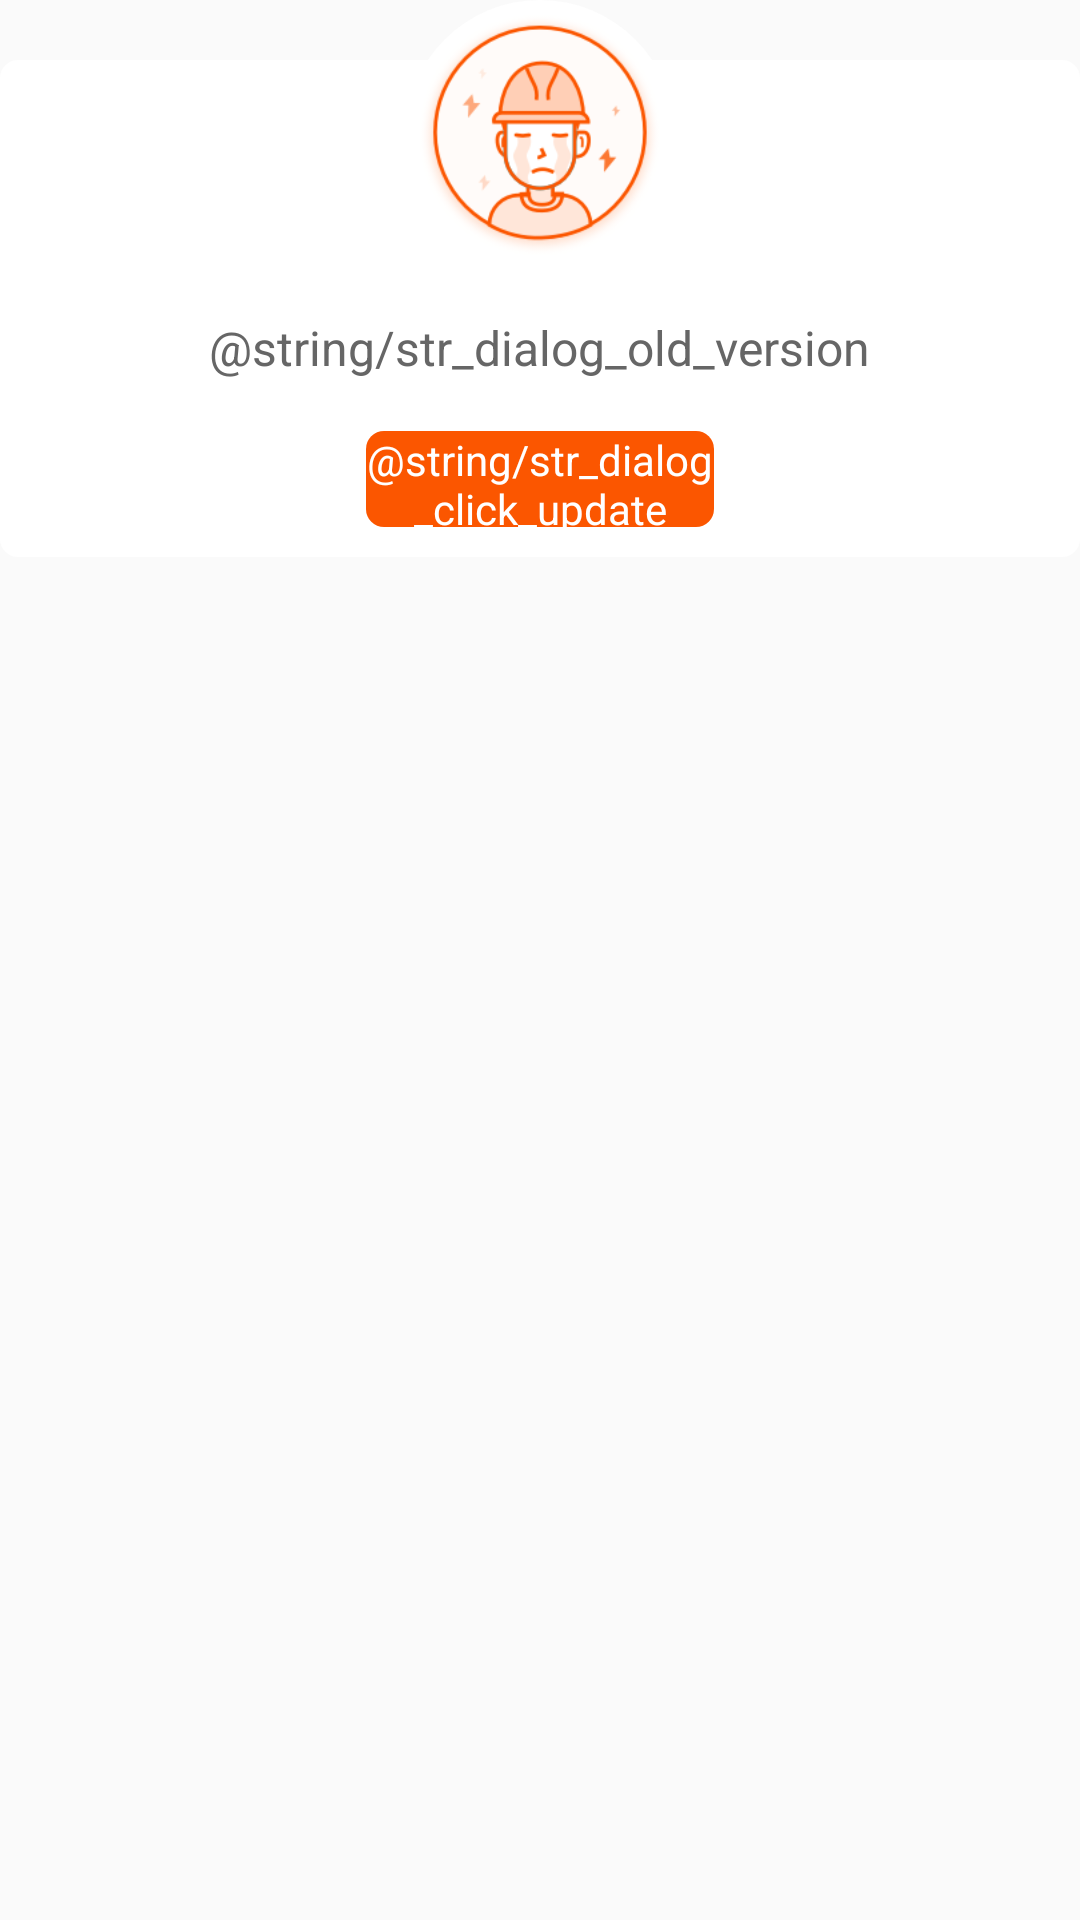

This screen was rendered from an Android layout file. Write that file and the resources it references.
<!-- AndroidManifest.xml: application theme AppTheme -->
<!-- res/layout/dialog_force_update.xml -->
<?xml version="1.0" encoding="utf-8"?>
<RelativeLayout xmlns:android="http://schemas.android.com/apk/res/android"
    android:layout_width="match_parent"
    android:layout_height="match_parent"
    android:background="@color/transparent"
    android:orientation="vertical">


    <RelativeLayout
        android:id="@+id/update_force_rl"
        android:layout_width="match_parent"
        android:layout_height="wrap_content"
        android:layout_marginTop="@dimen/dimen_20"
        android:background="@drawable/corner_radius_6_white_bg"
        android:paddingBottom="@dimen/dimen_10"
        android:paddingTop="@dimen/dimen_85">

        <TextView
            android:id="@+id/update_force_tv"
            android:layout_width="wrap_content"
            android:layout_height="wrap_content"
            android:layout_centerHorizontal="true"
            android:singleLine="true"
            android:text="@string/str_dialog_old_version"
            android:textColor="@color/c_666666"
            android:textSize="@dimen/dimen_16" />
        <TextView
            android:id="@+id/update_loading_tv"
            android:layout_width="wrap_content"
            android:layout_height="wrap_content"
            android:layout_centerHorizontal="true"
            android:singleLine="true"
            android:text="@string/str_dialog_update_loading"
            android:visibility="gone"
            android:textColor="@color/c_00baf3"
            android:textSize="@dimen/dimen_18" />
        <TextView
            android:id="@+id/update_finish_tv"
            android:layout_width="wrap_content"
            android:layout_height="wrap_content"
            android:layout_centerHorizontal="true"
            android:singleLine="true"
            android:text="@string/str_dialog_download_finish"
            android:visibility="gone"
            android:textColor="@color/c_00baf3"
            android:textSize="@dimen/dimen_18" />
        <TextView
            android:id="@+id/update_force_update_tv"
            android:layout_width="@dimen/dimen_116"
            android:layout_height="@dimen/dimen_32"
            android:layout_below="@id/update_force_tv"
            android:layout_centerHorizontal="true"
            android:layout_marginTop="@dimen/dimen_17"
            android:background="@drawable/corner_radius_50_orange_bg"
            android:gravity="center"
            android:text="@string/str_dialog_click_update"
            android:textColor="@color/white"
            android:textSize="@dimen/dimen_14" />


    </RelativeLayout>

    <FrameLayout
        android:layout_width="@dimen/dimen_90"
        android:layout_height="@dimen/dimen_90"
        android:layout_centerHorizontal="true"
        android:background="@drawable/shape_circle_white">

        <ImageView
            android:id="@+id/update_force_icon"
            android:layout_width="@dimen/dimen_80"
            android:layout_height="@dimen/dimen_80"
            android:layout_gravity="center"
            android:scaleType="fitXY"
            android:src="@mipmap/icon_update_notice" />
        <TextView
            android:id="@+id/update_force_progress"
            android:layout_width="wrap_content"
            android:layout_height="wrap_content"
            android:singleLine="true"
            android:layout_gravity="center"
            android:textSize="@dimen/dimen_20"
            android:textColor="@color/white"
            />
    </FrameLayout>
</RelativeLayout>
<!-- resources referenced by this layout -->
<resources>
  <color name="c_00baf3">#00baf3</color>
  <color name="c_666666">#666666</color>
  <color name="transparent">#00000000</color>
  <color name="white">#ffffff</color>
  <dimen name="dimen_10">10dp</dimen>
  <dimen name="dimen_116">116dp</dimen>
  <dimen name="dimen_14">14dp</dimen>
  <dimen name="dimen_16">16dp</dimen>
  <dimen name="dimen_17">17dp</dimen>
  <dimen name="dimen_18">18dp</dimen>
  <dimen name="dimen_20">20dp</dimen>
  <dimen name="dimen_32">32dp</dimen>
  <dimen name="dimen_80">80dp</dimen>
  <dimen name="dimen_85">85dp</dimen>
  <dimen name="dimen_90">90dp</dimen>
  <!-- drawable corner_radius_50_orange_bg (drawable-hdpi) -->
  <?xml version="1.0" encoding="utf-8"?>
  <shape xmlns:android="http://schemas.android.com/apk/res/android"
      android:shape="rectangle">
  
      <solid android:color="@color/c_fb5600" />
      <corners android:radius="@dimen/dimen_06" />
  
  </shape>
  <!-- drawable corner_radius_6_white_bg (drawable-hdpi) -->
  <?xml version="1.0" encoding="utf-8"?>
  <shape xmlns:android="http://schemas.android.com/apk/res/android"
      android:shape="rectangle">
  
      <solid android:color="@color/white" />
      <corners android:radius="@dimen/dimen_06" />
  
  </shape>
  <!-- drawable shape_circle_white (drawable-hdpi) -->
  <?xml version="1.0" encoding="utf-8"?>
  <shape
      xmlns:android="http://schemas.android.com/apk/res/android"
      android:shape="oval"
      android:useLevel="false"
      >
  
      <solid android:color="@color/white" />
  
  </shape>
  <!-- mipmap icon_update_notice: png bitmap (mipmap-xhdpi, 21716 bytes) -->
  <style name="AppTheme" parent="Theme.AppCompat.Light.NoActionBar">
          
      </style>
  <color name="c_fb5600">#fb5600</color>
  <dimen name="dimen_06">6dp</dimen>
</resources>
